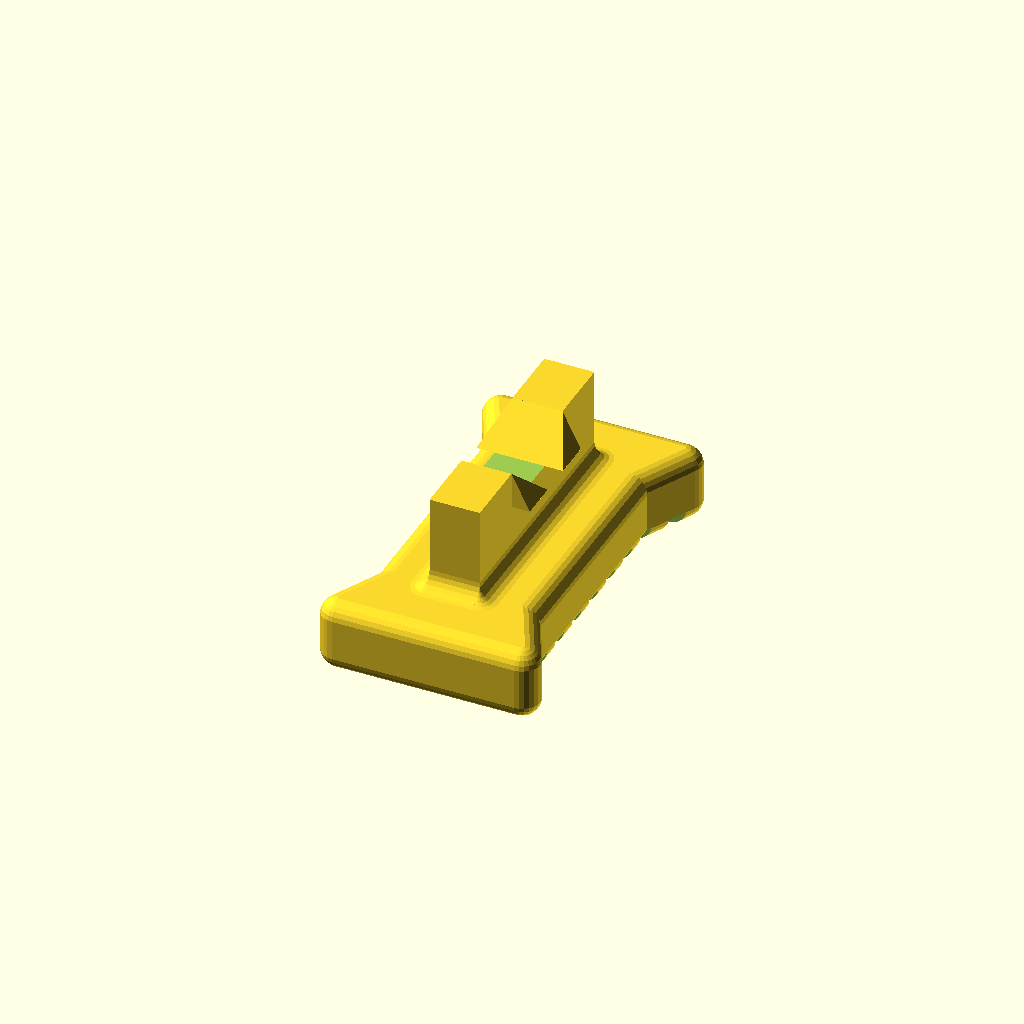
Cell 1 — every parameter at its default value.
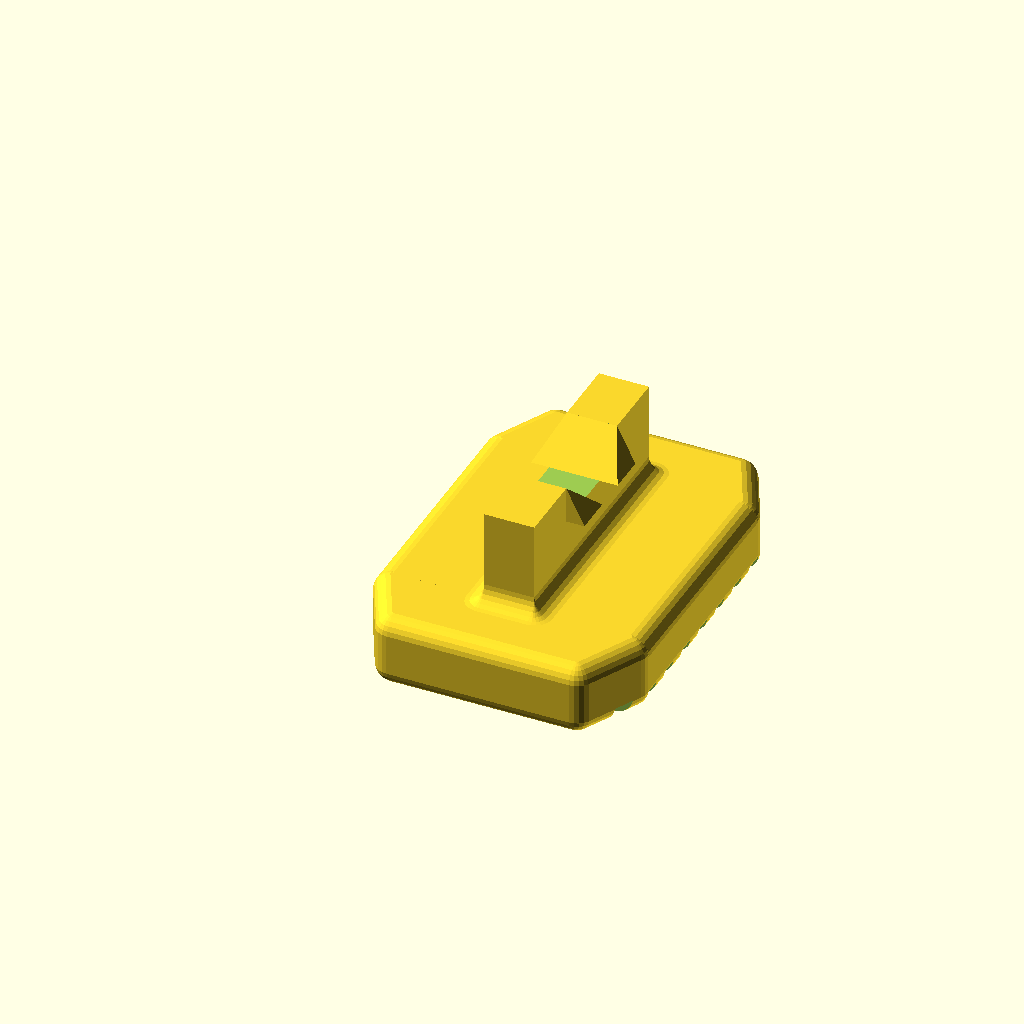
Cell 2: the same model with TW = 15.
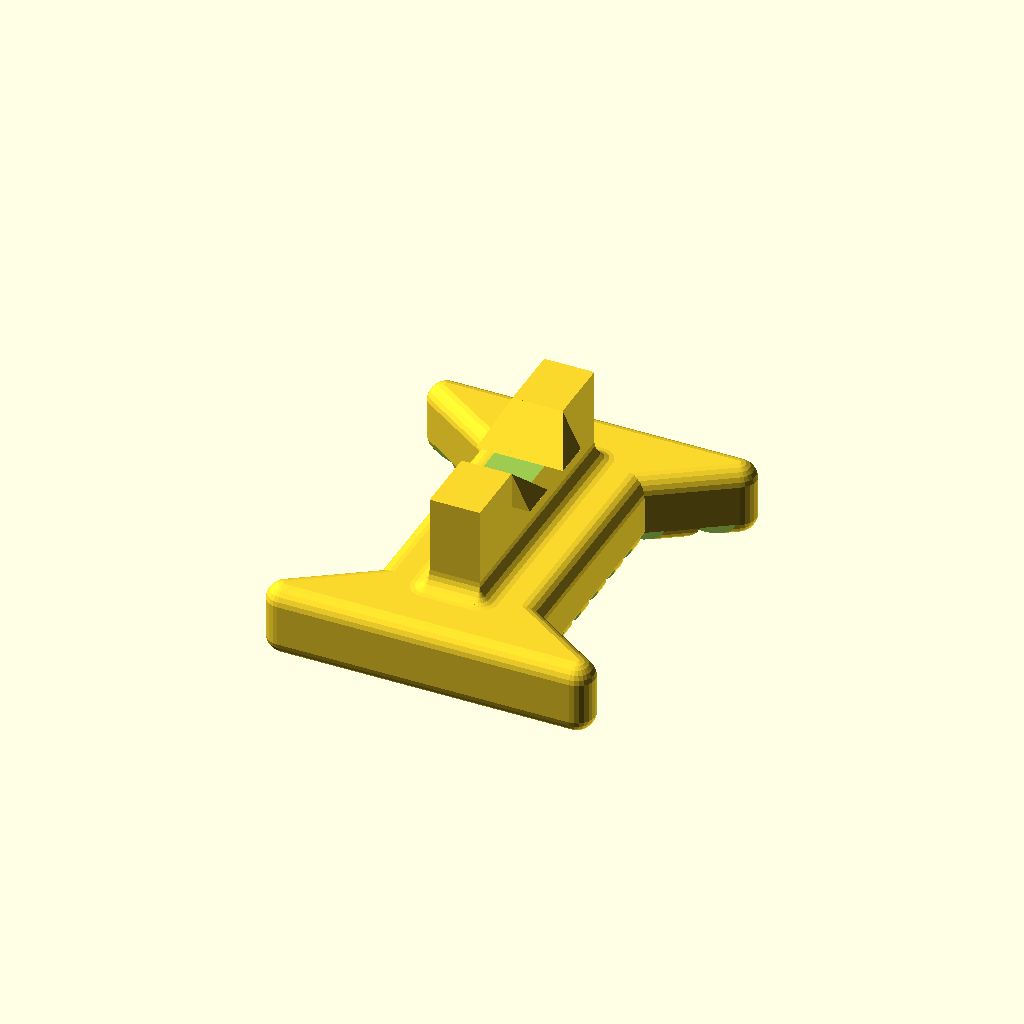
Cell 3 — TW2 set to 18, the other parameters unchanged.
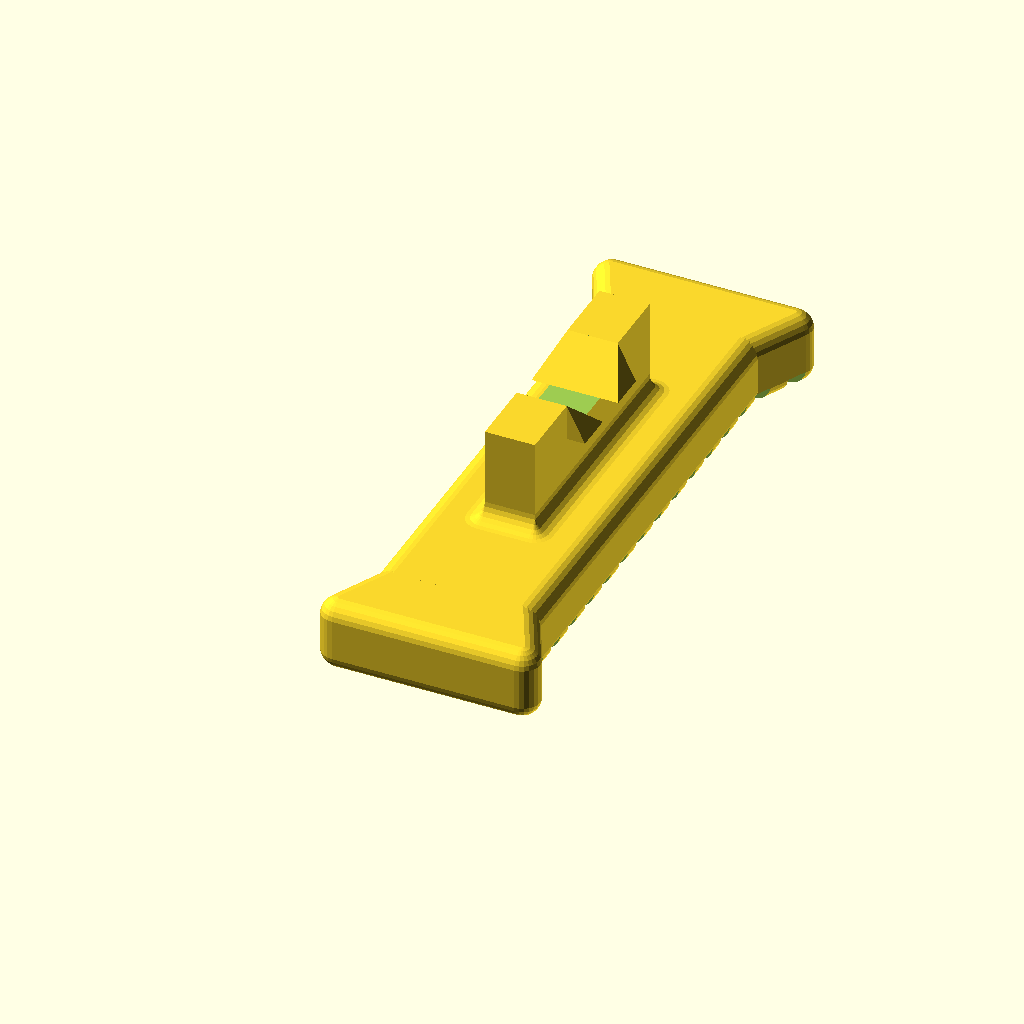
Cell 4: TL = 30 (everything else at default).
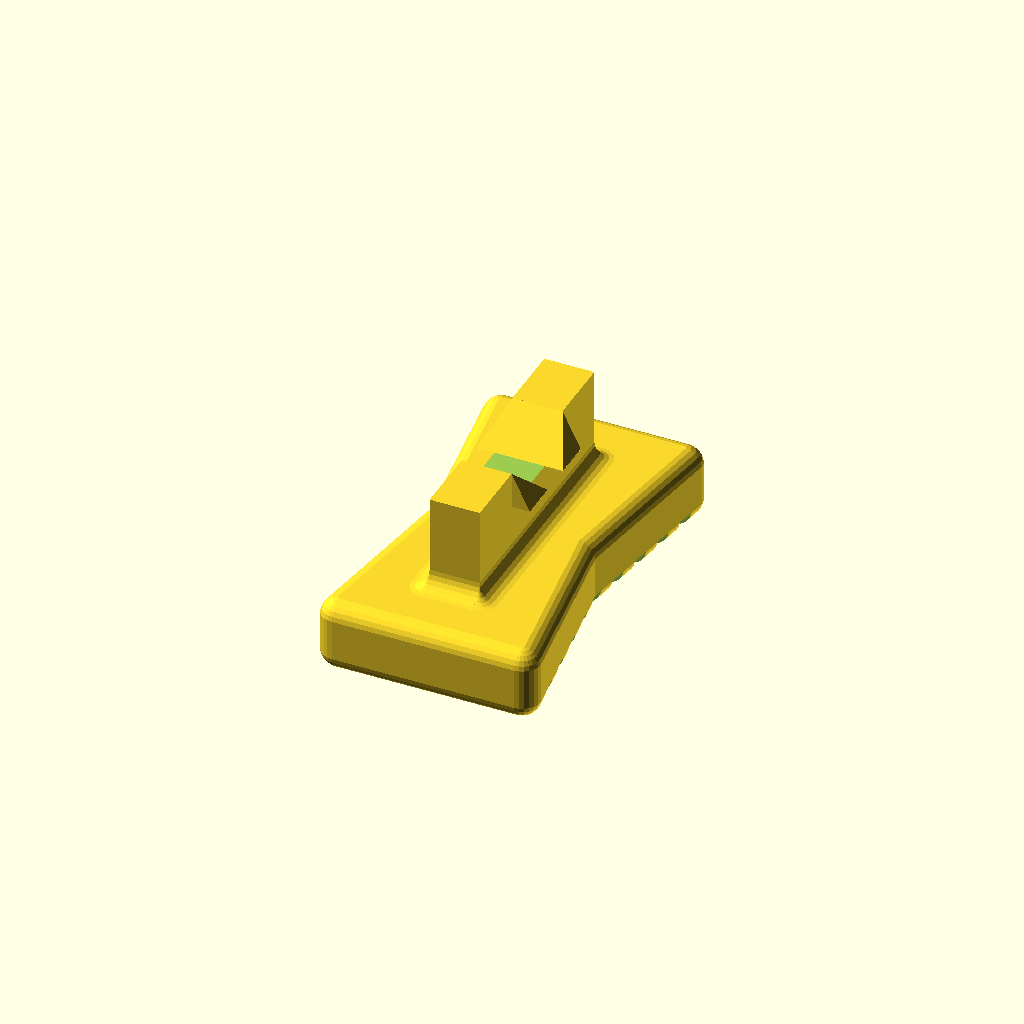
Cell 5: the same model with TE = 10.
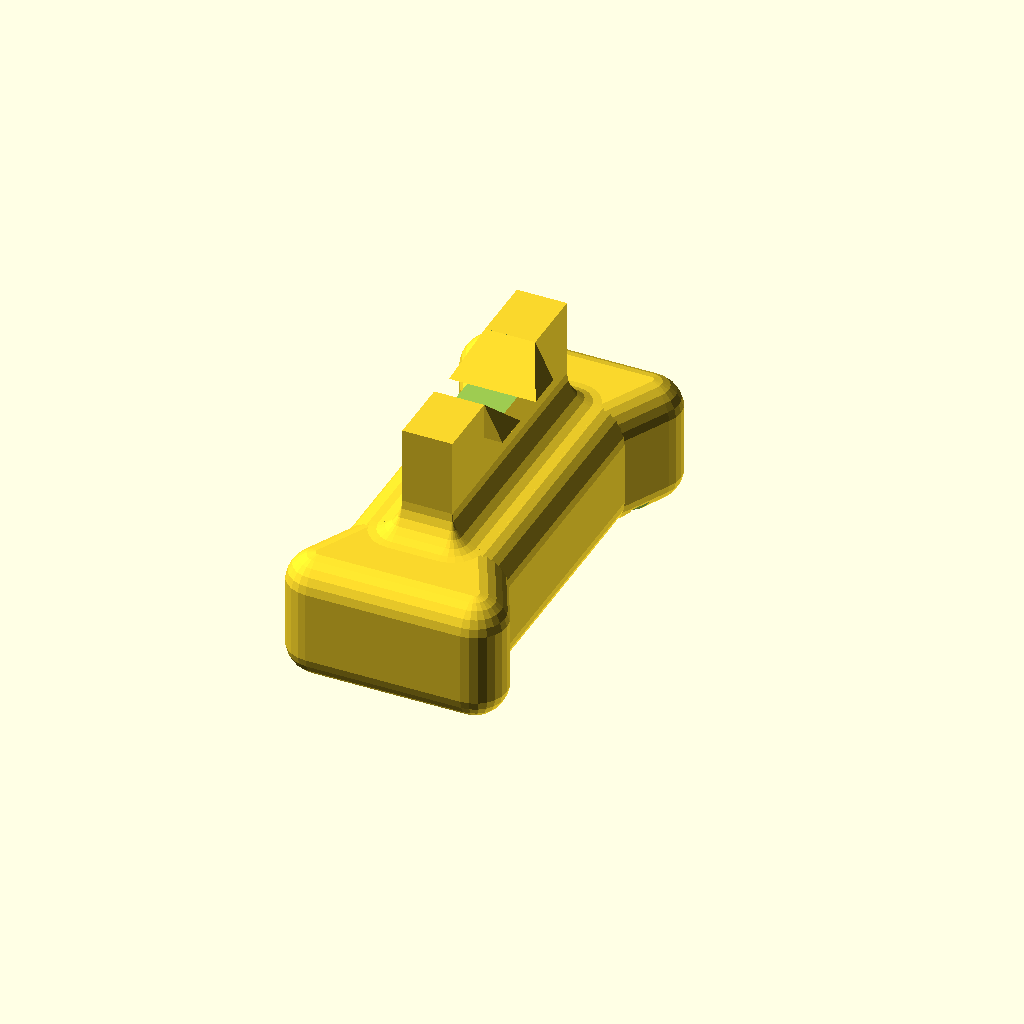
Cell 6: the same model with TT = 7.
One fixed orthographic camera (rotation 55°, 0°, 25°; colour scheme Cornfield) for every cell.
Source of the model, inputs/thingiverse/files/thing-2849850/files/olfa-l5-al.scad:
/*
*	olfa-l5-al.scad by cgsnz @ Thingiverse
*
*	Replacement thumbgrip for olfa-l5-al box cutter knife
*
* This work is licensed under the Creative Commons Attribution-ShareAlike 4.0 International License. To view a copy of this license, visit http://creativecommons.org/licenses/by-sa/4.0/ or send a letter to Creative Commons, PO Box 1866, Mountain View, CA 94042, USA.
*
*/

/*[ Main Settings ]*/
// Fragments
$fn=24;//[24:low,48:med,96:high]
// Inner Body Width
TW = 9;//[6:15]
// End Body Width
TW2 = 12;//[6:18]
// Total Length
TL = 17;//[14:30]
// End Body Depth
TE = 3;//[1:10]
// Thickness
TT = 4;//[3:7]
// Groove Depth
TGD = 0.9;
// Groove Width
TGW = 1;
// Center Catch Width - exagerated because of bottom being printed into thin air, real width = 3.6
CCW = 4.75;

// center insert params

IL = 0+13.5;
IW = 0+2.75;
IH = 0+4.25;
CL = 0+6;
CF = 0+1.8;
CD = 0+2;

IH2 = IH+TT/2;
CO = IL-CL;
CFO = CL-CF;
CBO = CCW-IW;
TWO = (TW2-TW)/2;

translate([(TW-TT-IW)/2,(TL-IL)/2,TT*.75]) insert();
difference() {
	thumbgrip();
	groves();
}

module groves() {
	g = floor((TL+TT/4)/TGW);
	w = (g%2)?0:TGW/2;
	o = (TL-g*TGW)/2;
	to = TW2>TW?TWO:0;
	for (i = [0 : 2 : g-1]) {
	 translate([-to-TT/2-.1,w+o+i*TGW,-.1]) cube([max(TW,TW2)+.2,TGW,TGD+.1]);
	}
}

module thumbgrip() {
	tt = TT/cos(180/$fn);
	hull() {
		translate([-TT/4,-TT/4+TE,TT*.75]) sphere(tt/4);
		translate([-TWO-TT/4,-TT/4,TT*.75]) sphere(tt/4);
		translate([(TW-TT)+TT/4,-TT/4+TE,TT*.75]) sphere(tt/4);
		translate([TWO+(TW-TT)+TT/4,-TT/4,TT*.75]) sphere(tt/4);
		translate([-TT/4,-TT/4+TE,TT/4]) sphere(tt/4);
		translate([-TWO-TT/4,-TT/4,TT/4]) sphere(tt/4);
		translate([(TW-TT)+TT/4,-TT/4+TE,TT/4]) sphere(tt/4);
		translate([TWO+(TW-TT)+TT/4,-TT/4,TT/4]) sphere(tt/4);
	}
	hull() {
		translate([-TT/4,TL+TT/4-TE,TT*.75]) sphere(tt/4);
		translate([-TWO-TT/4,TL+TT/4,TT*.75]) sphere(tt/4);
		translate([(TW-TT)+TT/4,TL+TT/4-TE,TT*.75]) sphere(tt/4);
		translate([TWO+(TW-TT)+TT/4,TL+TT/4,TT*.75]) sphere(tt/4);
		translate([-TT/4,TL+TT/4-TE,TT/4]) sphere(tt/4);
		translate([-TWO-TT/4,TL+TT/4,TT/4]) sphere(tt/4);
		translate([(TW-TT)+TT/4,TL+TT/4-TE,TT/4]) sphere(tt/4);
		translate([TWO+(TW-TT)+TT/4,TL+TT/4,TT/4]) sphere(tt/4);
	}
	hull() {
		translate([-TT/4,TE-TT/4,TT/4]) rotate([-90,0,0]) cylinder(h=TL-TE*2+TT/2,r=TT/4);
		translate([-TT/4,TE-TT/4,TT-TT/4]) rotate([-90,0,0]) cylinder(h=TL-TE*2+TT/2,r=TT/4);
		translate([TW-TT*.75,TE-TT/4,TT/4]) rotate([-90,0,0]) cylinder(h=TL-TE*2+TT/2,r=TT/4);
		translate([TW-TT*.75,TE-TT/4,TT-TT/4]) rotate([-90,0,0]) cylinder(h=TL-TE*2+TT/2,r=TT/4);
	}
}

module insert() {
	difference() {
		cube([IW,IL,IH2]);
		translate([-.5,CO/2,IH2-CD]) cube([IW+1,CL,CD+.1]);
	}
	union() {
		translate([0,0,TT/4]) cfillet(TT/4);
		translate([IW,0,TT/4]) cfillet(TT/4);
		translate([0,IL,TT/4]) cfillet(TT/4);
		translate([IW,IL,TT/4]) cfillet(TT/4);
		translate([0,0,TT/4]) rotate([90,0,180]) fillet(TT/4,IL);
		translate([IW,0,TT/4]) rotate([-90,-90,0]) fillet(TT/4,IL);
		translate([0,0,TT/4]) rotate([0,-90,180]) fillet(TT/4,IW);
		translate([IW,IL,TT/4]) rotate([0,-90,0]) fillet(TT/4,IW);
	}
	polyhedron(
  points = [
		[-CBO/2, CO/2, IH2-CD],[IW+CBO/2, CO/2, IH2-CD],
		[0, CO/2, IH2],[IW, CO/2, IH2],
		[-CBO/2, (CO+CFO)/2, IH2-CD],[IW+CBO/2, (CO+CFO)/2, IH2-CD],
  ],
  faces = [[2,3,1,0],[0,4,2],[1,3,5],[3,2,4,5],[0,1,5,4]]);
	polyhedron(
  points = [
		[-CBO/2, IL-CO/2, IH2-CD],[IW+CBO/2, IL-CO/2, IH2-CD],
		[0, IL-CO/2, IH2],[IW, IL-CO/2, IH2],
		[-CBO/2, IL-(CO+CFO)/2, IH2-CD],[IW+CBO/2, IL-(CO+CFO)/2, IH2-CD],
  ],
  faces = [[0,1,3,2],[2,4,0],[5,3,1],[5,4,2,3],[4,5,1,0]]);

}

module cfillet(t) {
	rotate_extrude() difference() {
		square(t);
		translate([t,t]) circle(t);
	}
}

module fillet(t,h) {
	linear_extrude(height=h) difference() {
		square(t);
		translate([t,t]) circle(t);
	}
}
Customizer parameters (derived from the source; name, type, default, range or options):
TW: number, default 9, range 6 to 15
TW2: number, default 12, range 6 to 18
TL: number, default 17, range 14 to 30
TE: number, default 3, range 1 to 10
TT: number, default 4, range 3 to 7
TGD: number, default 0.9
TGW: number, default 1
CCW: number, default 4.75
